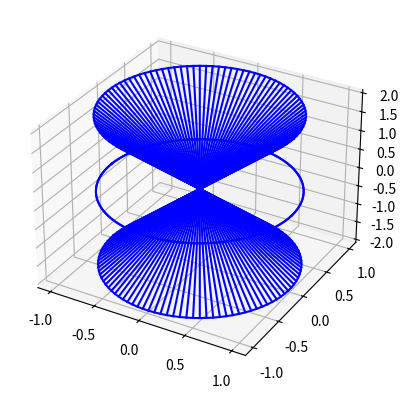

Write the Python code that produced this figure.
import numpy as np
import matplotlib.pyplot as plt
from mpl_toolkits.mplot3d import Axes3D

fig = plt.figure()
ax = fig.add_subplot(111, projection='3d')

# Define the base radius and height of the cones
r = 1
h = 2

# Define the angle for the double cone
theta = np.linspace(0, 2*np.pi, 100)

# Define the x and y coordinates for the base circles
x1 = r*np.cos(theta)
y1 = r*np.sin(theta)
x2 = -r*np.cos(theta)
y2 = -r*np.sin(theta)

# Define the z coordinates for the top and bottom of each cone
z1_top = h*np.ones_like(theta)
z1_bottom = np.zeros_like(theta)
z2_top = -h*np.ones_like(theta)
z2_bottom = np.zeros_like(theta)

# Plot the top and bottom circles for each cone
ax.plot(x1, y1, z1_top, color='blue')
ax.plot(x1, y1, z1_bottom, color='blue')
ax.plot(x2, y2, z2_top, color='blue')
ax.plot(x2, y2, z2_bottom, color='blue')

# Plot the lines connecting the top and bottom of each cone
for i in range(len(theta)):
    ax.plot([x1[i], 0, x2[i]], [y1[i], 0, y2[i]], [z1_top[i], z1_bottom[i], z2_top[i]], color='blue')

plt.show()


